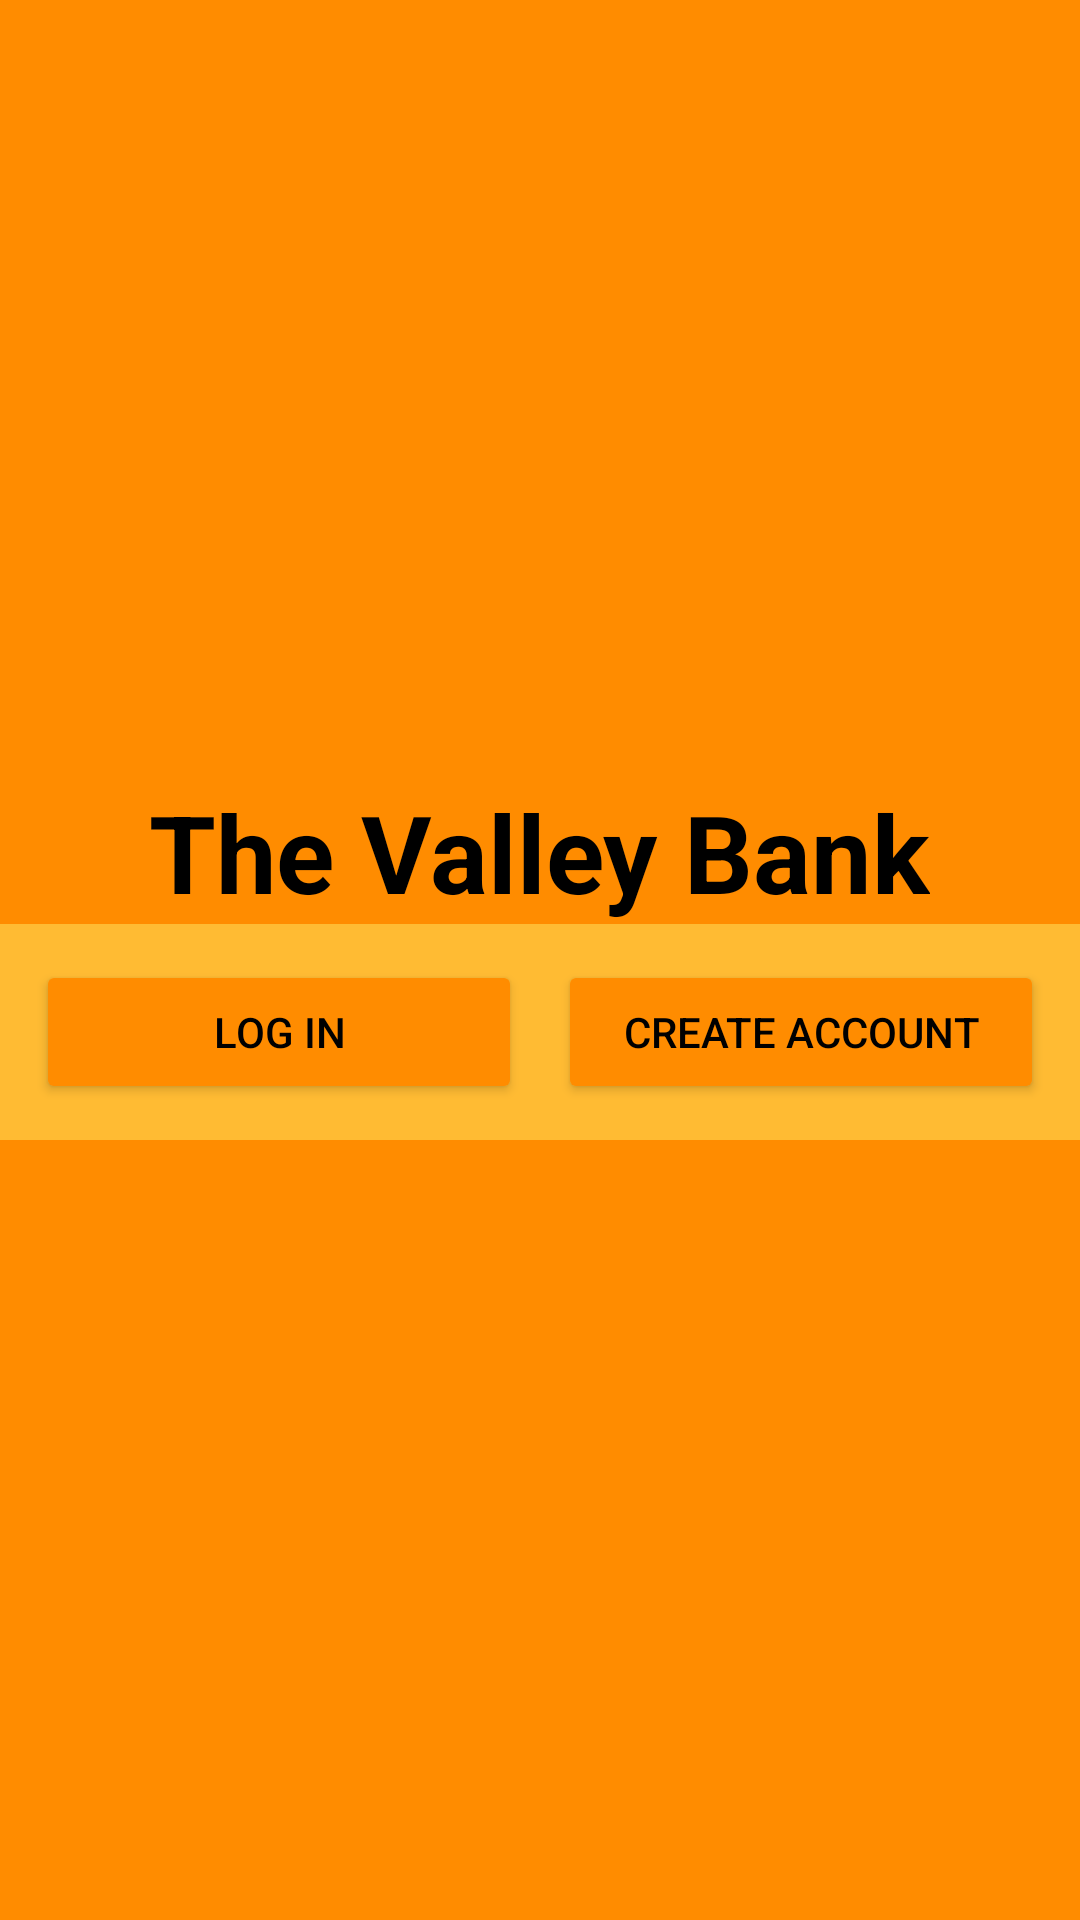

The Android layout XML behind this screen, and the referenced resources:
<!-- AndroidManifest.xml: application theme Theme.TheValleyBankApp -->
<!-- res/layout/activity_main.xml -->
<?xml version="1.0" encoding="utf-8"?>
<LinearLayout xmlns:android="http://schemas.android.com/apk/res/android"
    xmlns:app="http://schemas.android.com/apk/res-auto"
    xmlns:tools="http://schemas.android.com/tools"
    android:layout_width="match_parent"
    android:layout_height="match_parent"
    android:gravity="center_horizontal|center_vertical"
    android:orientation="vertical"
    tools:context=".MainActivity"
    android:background="@color/DarkOrange">

    <TextView
        android:layout_width="wrap_content"
        android:layout_height="wrap_content"
        android:gravity="center_horizontal|center_vertical"
        android:text="The Valley Bank"
        android:textAlignment="center"
        android:textAllCaps="false"
        android:textColor="@color/black"
        android:textSize="36sp"
        android:textStyle="bold" />

    <LinearLayout
        android:layout_width="match_parent"
        android:layout_height="wrap_content"
        android:gravity="center_horizontal|center_vertical"
        android:orientation="horizontal"
        android:background="@color/orangeM">
        <Button
            android:id="@+id/clickLogin"
            android:layout_width="match_parent"
            android:layout_height="wrap_content"
            android:layout_marginVertical="12dp"
            android:layout_marginLeft="12dp"
            android:layout_marginRight="6dp"
            android:layout_weight="1"
            android:text="Log In"
            android:textColor="@color/black"
            android:backgroundTint="@color/DarkOrange"
        />

        <Button
            android:id="@+id/clickCreateAccount"
            android:layout_width="match_parent"
            android:layout_height="wrap_content"
            android:layout_marginVertical="12dp"
            android:layout_marginLeft="6dp"
            android:layout_marginRight="12dp"
            android:layout_weight="1"
            android:text="Create Account"
            android:textColor="@color/black"
            android:backgroundTint="@color/DarkOrange" />
    </LinearLayout>

</LinearLayout>
<!-- resources referenced by this layout -->
<resources>
  <color name="DarkOrange">#FF8C00</color>
  <color name="black">#FF000000</color>
  <color name="orangeM">#ffffbb33</color>
  <style name="Theme.TheValleyBankApp" parent="Theme.MaterialComponents.DayNight.NoActionBar">
          
          <item name="colorPrimary">@color/purple_500</item>
          <item name="colorPrimaryVariant">@color/purple_700</item>
          <item name="colorOnPrimary">@color/white</item>
          
          <item name="colorSecondary">@color/teal_200</item>
          <item name="colorSecondaryVariant">@color/teal_700</item>
          <item name="colorOnSecondary">@color/black</item>
          
          <item name="android:statusBarColor">?attr/colorPrimaryVariant</item>
          
      </style>
  <color name="purple_500">#FF6200EE</color>
  <color name="purple_700">#FF3700B3</color>
  <color name="white">#FFFFFFFF</color>
  <color name="teal_200">#FF03DAC5</color>
  <color name="teal_700">#FF018786</color>
</resources>
